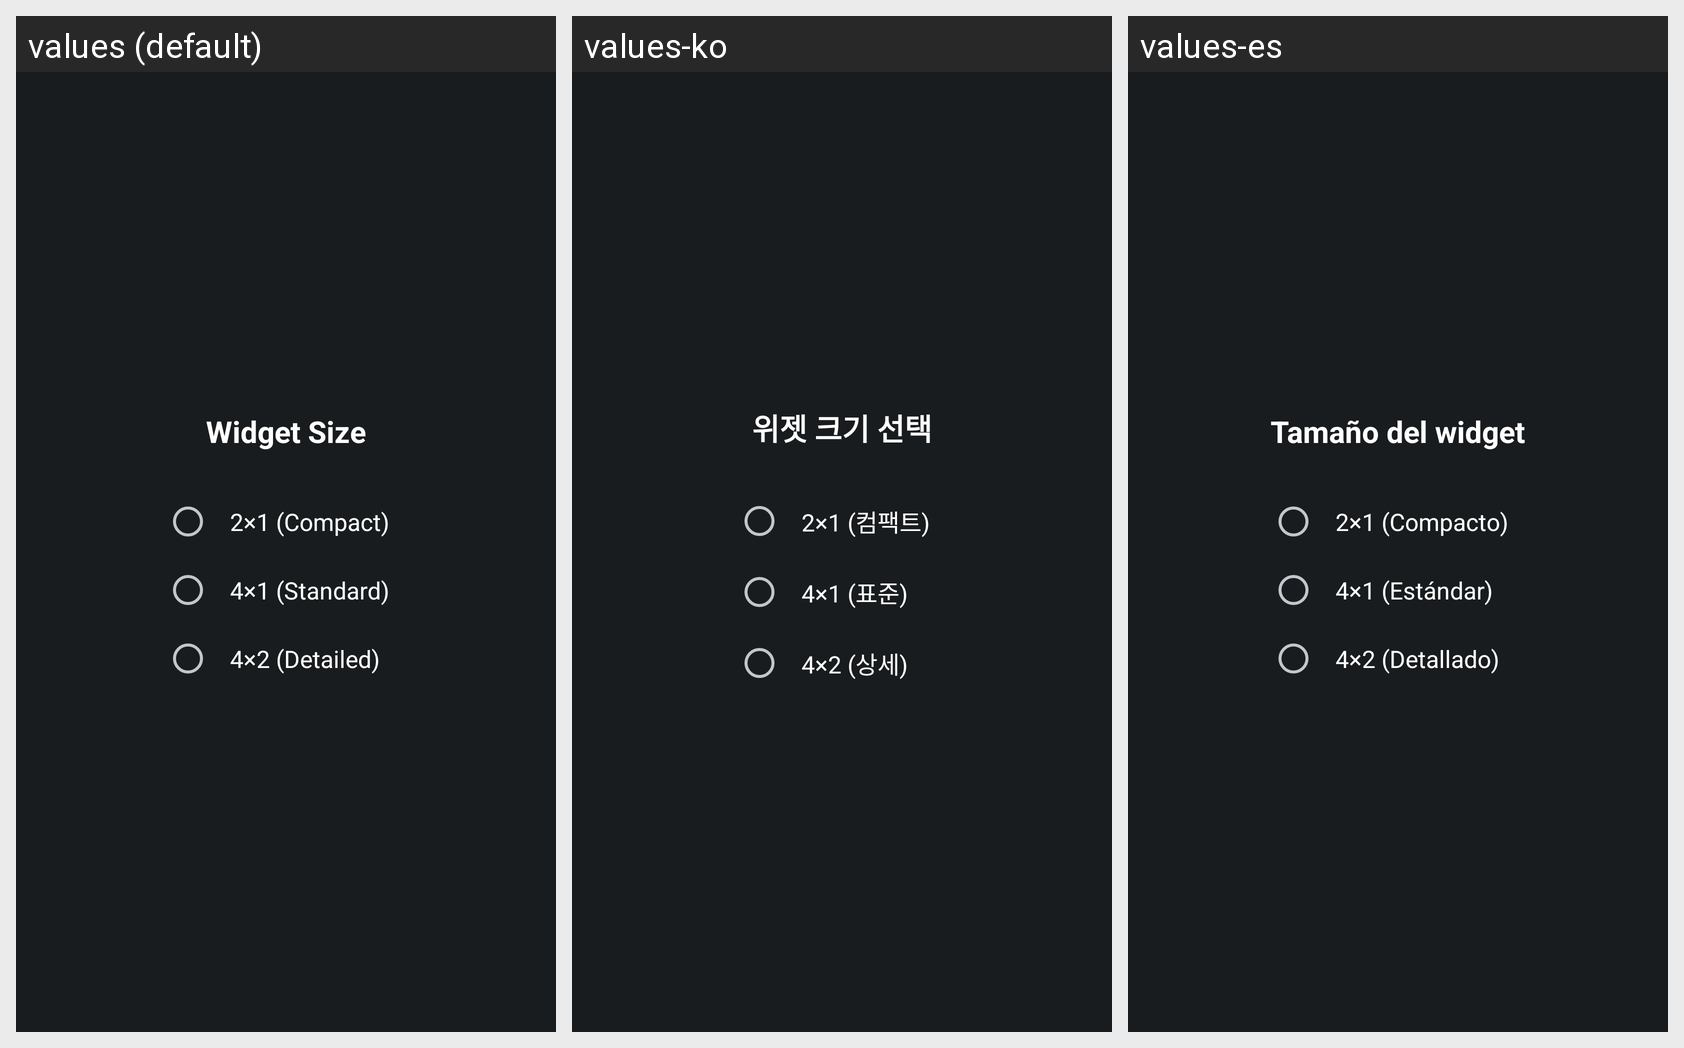

Translations of the strings shown on this Android screen, per locale in the grid:
Android screen res/layout/widget_size_config.xml rendered under 3 locales, left to right: values (default), values-ko, values-es. Device: Nexus 5 (rendered at 1080×1920; each locale shown at half size, 540×960, under a caption strip naming it); theme Theme.MyApplication.
Strings drawn on this screen, with the default value and each locale's value (text and hints the layout hard-codes, and strings that could not be matched under every locale, appear in the picture but are not listed):

widget_size_config_title
  values: Widget Size
  values-ko: 위젯 크기 선택
  values-es: Tamaño del widget

widget_size_compact
  values: 2×1 (Compact)
  values-ko: 2×1 (컴팩트)
  values-es: 2×1 (Compacto)

widget_size_standard
  values: 4×1 (Standard)
  values-ko: 4×1 (표준)
  values-es: 4×1 (Estándar)

widget_size_detailed
  values: 4×2 (Detailed)
  values-ko: 4×2 (상세)
  values-es: 4×2 (Detallado)
